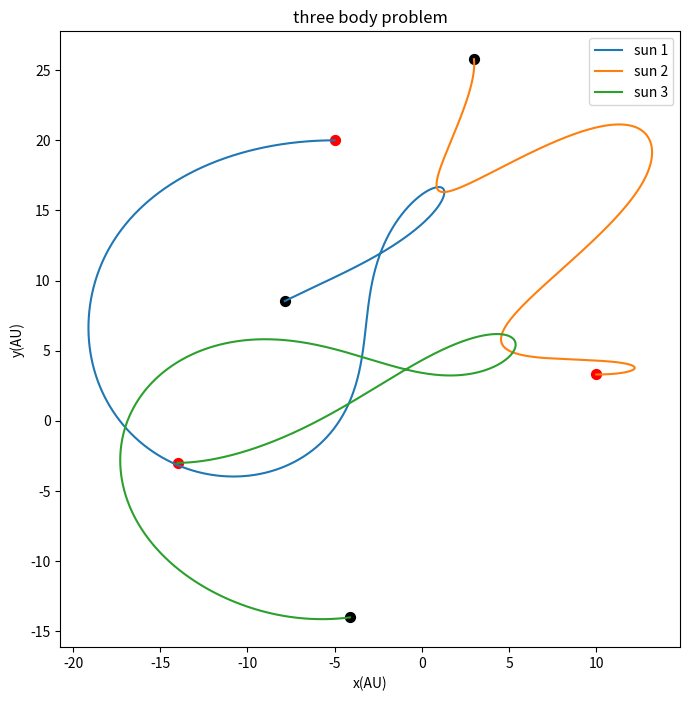

Write the Python code that produced this figure.
import matplotlib.pyplot as plt
import math
from random import *

# initial

x1,y1,x2,y2,x3,y3 = [-5],[20],[10],[3.3],[-14],[-3]
vx1,vy1,vx2,vy2,vx3,vy3 = [-math.sqrt(2)],[0],[math.sqrt(2)/2],[0],[math.sqrt(2)/2],[0]
t=[0]
dt=0.002

# run

while t[-1]<50:

    r12=math.sqrt((x1[-1]-x2[-1])**2+(y1[-1]-y2[-1])**2)
    r13=math.sqrt((x1[-1]-x3[-1])**2+(y1[-1]-y3[-1])**2)
    r23=math.sqrt((x2[-1]-x3[-1])**2+(y2[-1]-y3[-1])**2)

    ox1=-4*math.pi*math.pi*(x1[-1]-x2[-1])/(r12**3)-4*math.pi*math.pi*(x1[-1]-x3[-1])/(r13**3)
    ox2=-4*math.pi*math.pi*(x2[-1]-x1[-1])/(r12**3)-4*math.pi*math.pi*(x2[-1]-x3[-1])/(r23**3)
    ox3=-4*math.pi*math.pi*(x3[-1]-x1[-1])/(r13**3)-4*math.pi*math.pi*(x3[-1]-x2[-1])/(r23**3)

    oy1=-4*math.pi*math.pi*(y1[-1]-y2[-1])/(r12**3)-4*math.pi*math.pi*(y1[-1]-y3[-1])/(r13**3)
    oy2=-4*math.pi*math.pi*(y2[-1]-y1[-1])/(r12**3)-4*math.pi*math.pi*(y2[-1]-y3[-1])/(r23**3)
    oy3=-4*math.pi*math.pi*(y3[-1]-y1[-1])/(r13**3)-4*math.pi*math.pi*(y3[-1]-y2[-1])/(r23**3)

    vx1.append(vx1[-1]+ox1*dt)
    vx2.append(vx2[-1]+ox2*dt)
    vx3.append(vx3[-1]+ox3*dt)

    vy1.append(vy1[-1]+oy1*dt)
    vy2.append(vy2[-1]+oy2*dt)
    vy3.append(vy3[-1]+oy3*dt)

    x1.append(x1[-1]+vx1[-1]*dt)
    x2.append(x2[-1]+vx2[-1]*dt)
    x3.append(x3[-1]+vx3[-1]*dt)

    y1.append(y1[-1]+vy1[-1]*dt)
    y2.append(y2[-1]+vy2[-1]*dt)
    y3.append(y3[-1]+vy3[-1]*dt)

    t.append(t[-1]+dt)
    
fig=plt.figure(figsize=[8,8])
plt.plot(x1,y1,label='sun 1')
plt.plot(x2,y2,label='sun 2')
plt.plot(x3,y3,label='sun 3')
plt.scatter([x1[-1],x2[-1],x3[-1]],[y1[-1],y2[-1],y3[-1]],color="black",s=50)
plt.scatter([x1[0],x2[0],x3[0]],[y1[0],y2[0],y3[0]],color="red",s=50)
plt.legend(loc='upper right')

plt.xlabel('x(AU)')
plt.ylabel('y(AU)')
plt.title('three body problem')


plt.show()
        









    
